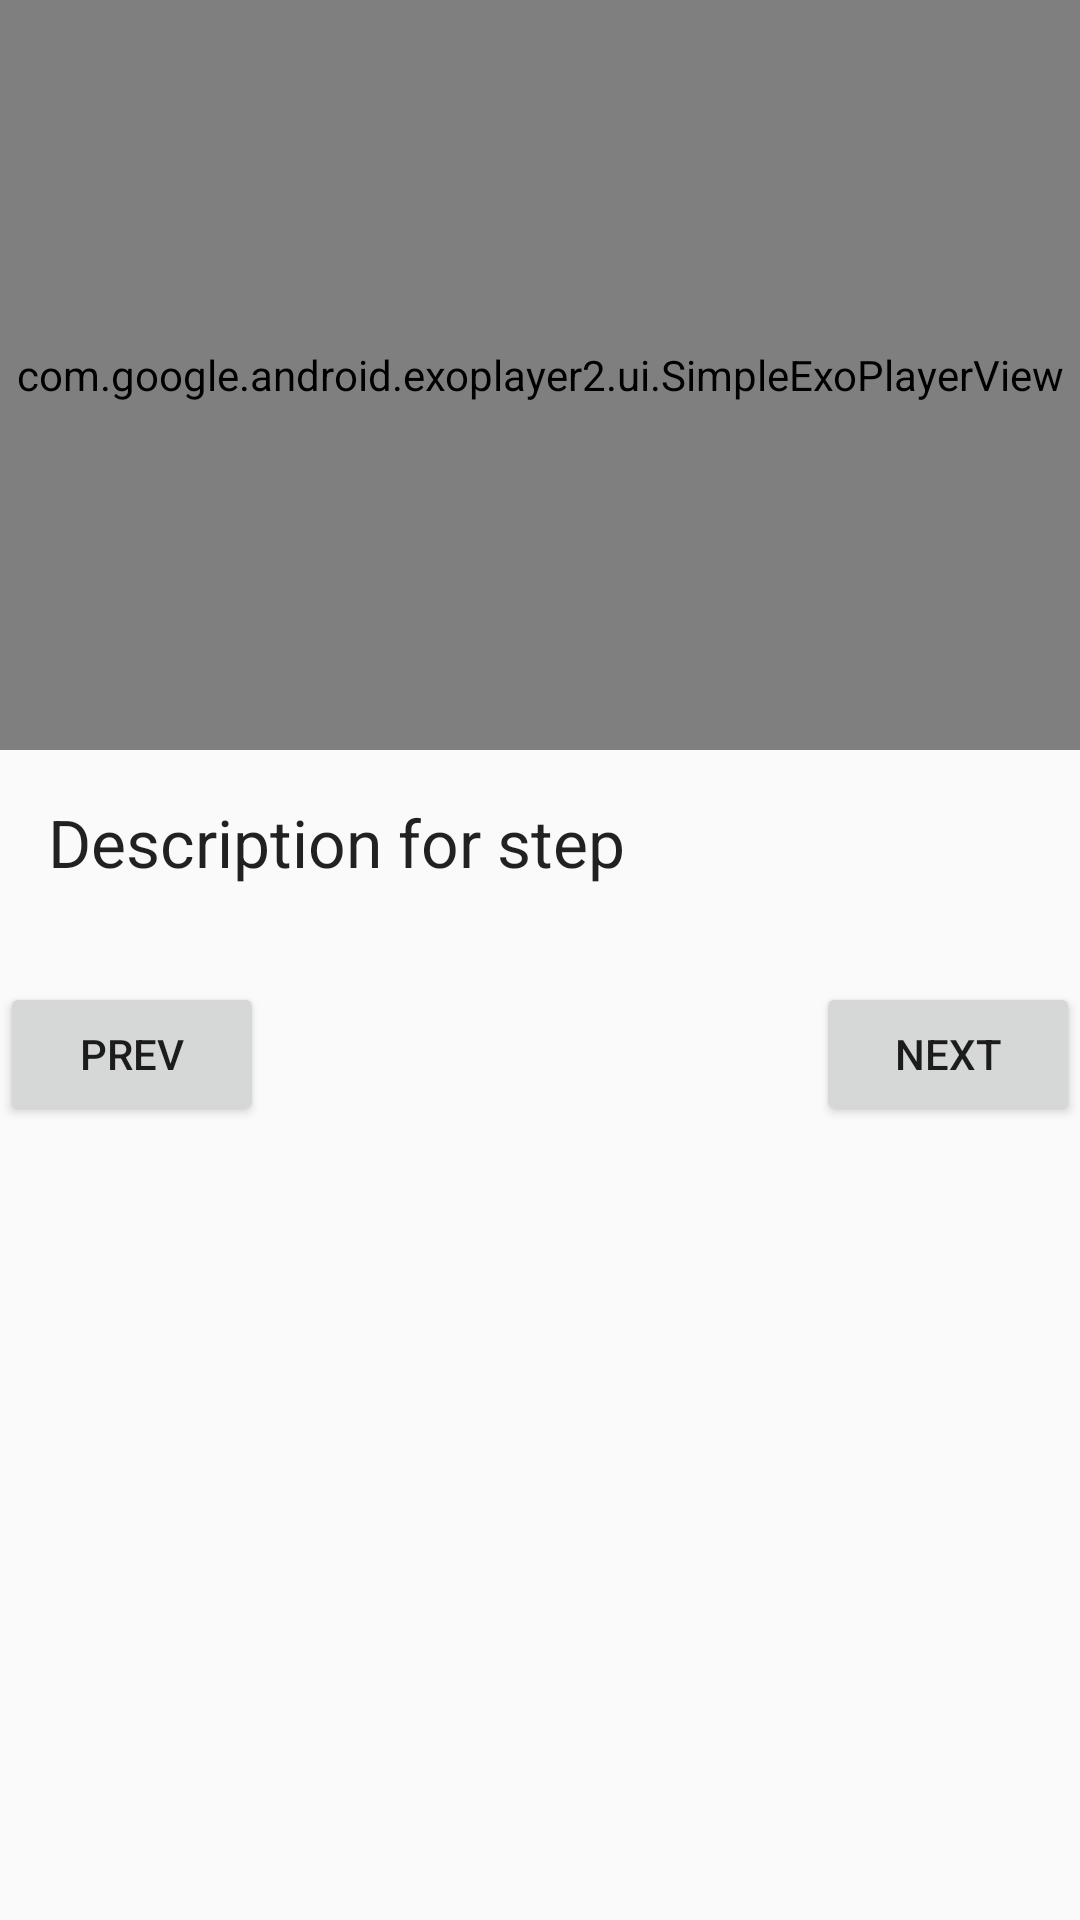

Layout XML and referenced resources for this Android screen:
<!-- AndroidManifest.xml: application theme AppTheme -->
<!-- res/layout/recipe_step_detail.xml -->
<LinearLayout xmlns:android="http://schemas.android.com/apk/res/android"
    android:id="@+id/step_detail_layout_container"
    android:layout_width="match_parent"
    android:layout_height="match_parent"
    android:orientation="vertical">

    <FrameLayout
        android:layout_width="match_parent"
        android:layout_height="wrap_content">

        <ImageView
            android:contentDescription="@string/recipe_step_video_thumbnail"
            android:layout_width="match_parent"
            android:layout_height="250dp"
            android:scaleType="centerCrop"
            android:id="@+id/video_thumbnail_iv"/>
        <com.google.android.exoplayer2.ui.SimpleExoPlayerView
            android:id="@+id/exo_player_view"
            android:layout_width="match_parent"
            android:layout_height="250dp" />

        <ProgressBar
            android:visibility="invisible"
            android:id="@+id/exo_progress_bar"
            android:layout_width="wrap_content"
            android:layout_height="wrap_content"
            android:layout_gravity="center" />

        <include layout="@layout/empty_view_placeholder" />
    </FrameLayout>

    <include layout="@layout/step_description_layout" />

    <RelativeLayout
        android:layout_width="match_parent"
        android:layout_height="wrap_content"
        android:layout_marginTop="16dp">

        <Button
            android:id="@+id/prev_btn"
            android:layout_width="wrap_content"
            android:layout_height="wrap_content"
            android:layout_alignParentLeft="true"
            android:layout_alignParentStart="true"
            android:text="@string/prev" />

        <Button
            android:id="@+id/next_btn"
            android:layout_width="wrap_content"
            android:layout_height="wrap_content"
            android:layout_alignParentEnd="true"
            android:layout_alignParentRight="true"
            android:text="@string/next" />
    </RelativeLayout>
</LinearLayout>
<!-- res/layout/empty_view_placeholder.xml (included above) -->
<?xml version="1.0" encoding="utf-8"?>
<LinearLayout xmlns:android="http://schemas.android.com/apk/res/android"
    android:id="@+id/empty_layout"
    android:layout_width="match_parent"
    android:layout_height="match_parent"
    android:gravity="center"
    android:orientation="vertical"
    android:visibility="invisible">

    <TextView
        android:id="@+id/empty_ingredients_tv"
        android:layout_width="wrap_content"
        android:layout_height="wrap_content"
        android:text="@string/no_internet_connection"
        android:textStyle="bold" />

    <Button
        android:id="@+id/retry_btn"
        android:layout_width="wrap_content"
        android:layout_height="wrap_content"
        android:text="@string/retry" />
</LinearLayout>
<!-- res/layout/step_description_layout.xml (included above) -->
<ScrollView xmlns:android="http://schemas.android.com/apk/res/android"
    xmlns:tools="http://schemas.android.com/tools"
    android:id="@+id/step_desc_scroll_view"
    android:layout_width="match_parent"
    android:layout_height="wrap_content">

    <TextView xmlns:android="http://schemas.android.com/apk/res/android"
        android:id="@+id/recipe_step_detail"
        style="?android:attr/textAppearanceLarge"
        android:layout_width="match_parent"
        android:layout_height="wrap_content"
        android:padding="16dp"
        android:textIsSelectable="true"
        tools:text="Description for step" />
</ScrollView>
<!-- resources referenced by this layout -->
<resources>
  <string name="next">Next</string>
  <string name="no_internet_connection">No Internet Connection</string>
  <string name="prev">Prev</string>
  <string name="recipe_step_video_thumbnail">Recipe Step Video Thumbnail</string>
  <string name="retry">Retry</string>
  <style name="AppTheme" parent="Base.Theme.AppCompat.Light.DarkActionBar">
          
          <item name="colorPrimary">@color/colorPrimary</item>
          <item name="colorPrimaryDark">@color/colorPrimaryDark</item>
          <item name="colorAccent">@color/colorAccent</item>
          <item name="windowActionBar">false</item>
          <item name="windowNoTitle">true</item>
      </style>
  <color name="colorPrimary">#101819</color>
  <color name="colorPrimaryDark">#101819</color>
  <color name="colorAccent">#FF4081</color>
</resources>
